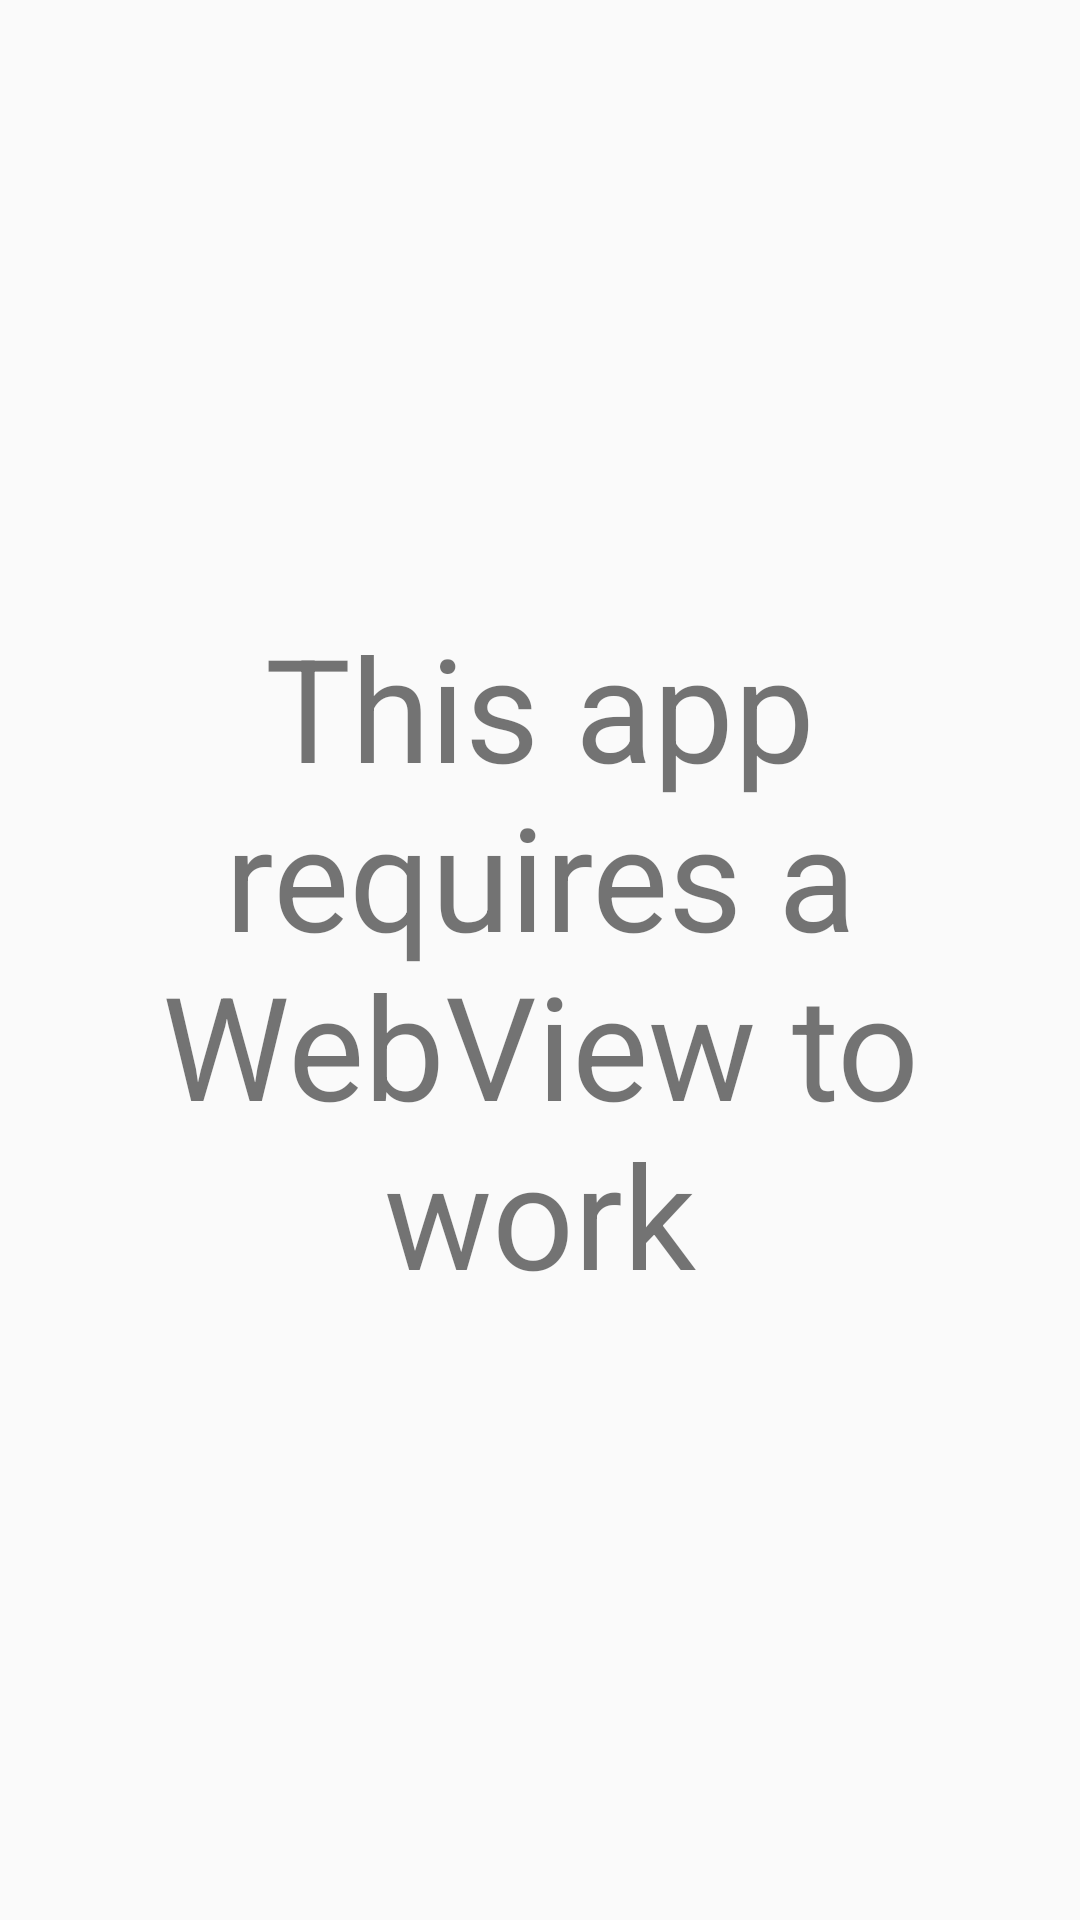

Here is an Android app screen rendered from its layout file. Give the layout XML and the strings, colors and styles it references.
<!-- AndroidManifest.xml: application theme AppTheme -->
<!-- res/layout/no_webview.xml -->
<?xml version="1.0" encoding="utf-8"?>
<LinearLayout
    android:layout_width="fill_parent"
    android:layout_height="fill_parent"
    xmlns:android="http://schemas.android.com/apk/res/android">
    <TextView
        android:textSize="48.0sp"
        android:gravity="center"
        android:id="@id/textView"
        android:layout_width="0.0dip"
        android:layout_height="fill_parent"
        android:text="@string/no_webview_text"
        android:layout_weight="1.0" />
</LinearLayout>
<!-- resources referenced by this layout -->
<resources>
  <string name="no_webview_text">This app requires a WebView to work</string>
  <color name="colorAccent">#ffff4081</color>
  <color name="colorPrimary">#ff3f51b5</color>
  <color name="colorPrimaryDark">#ff303f9f</color>
  <style name="Base.Theme.AppCompat.Light" parent="@style/Base.V22.Theme.AppCompat.Light" />
  <style name="ThemeOverlay.AppCompat.Light" parent="@style/Base.ThemeOverlay.AppCompat.Light" />
  <color name="primary_material_dark">@color/material_grey_900</color>
  <color name="primary_dark_material_dark">@android:color/black</color>
  <color name="material_grey_900">#ff212121</color>
  <color name="foreground_material_light">@android:color/black</color>
  <color name="background_material_light">@color/material_grey_50</color>
  <color name="highlighted_text_material_light">#66009688</color>
  <color name="foreground_material_dark">@android:color/white</color>
  <color name="background_floating_material_light">@android:color/white</color>
  <color name="button_material_light">#ffd6d7d7</color>
  <color name="ripple_material_light">#1f000000</color>
  <color name="material_grey_50">#fffafafa</color>
  <color name="background_material_dark">@color/material_grey_850</color>
  <color name="highlighted_text_material_dark">#6680cbc4</color>
  <color name="background_floating_material_dark">@color/material_grey_800</color>
  <color name="button_material_dark">#ff5a595b</color>
  <color name="ripple_material_dark">#33ffffff</color>
  <style name="Platform.AppCompat.Light" parent="@style/Platform.V21.AppCompat.Light" />
  <style name="Widget.AppCompat.TextView" parent="@style/Base.Widget.AppCompat.TextView" />
  <dimen name="abc_action_bar_default_height_material">56.0dip</dimen>
  <string name="abc_action_mode_done">Done</string>
  <style name="Widget.AppCompat.ActionMode" parent="@style/Base.Widget.AppCompat.ActionMode" />
  <style name="AlertDialog.AppCompat.Light" parent="@style/Base.AlertDialog.AppCompat.Light" />
  <style name="Widget.AppCompat.ButtonBar" parent="@style/Base.Widget.AppCompat.ButtonBar" />
  <style name="Widget.AppCompat.Button" parent="@style/Base.Widget.AppCompat.Button" />
  <color name="accent_material_light">@color/material_deep_teal_500</color>
  <color name="error_color_material_light">#ffff5722</color>
  <color name="primary_material_light">@color/material_grey_100</color>
  <color name="primary_dark_material_light">@color/material_grey_600</color>
  <dimen name="abc_dialog_corner_radius_material">2.0dip</dimen>
  <dimen name="abc_dialog_padding_material">24.0dip</dimen>
  <style name="Widget.AppCompat.EditText" parent="@style/Base.Widget.AppCompat.EditText" />
  <style name="Widget.AppCompat.ImageButton" parent="@style/Base.Widget.AppCompat.ImageButton" />
  <dimen name="abc_list_item_height_material">64.0dip</dimen>
  <dimen name="abc_list_item_height_large_material">80.0dip</dimen>
  <dimen name="abc_list_item_height_small_material">48.0dip</dimen>
  <item type="dimen" name="abc_list_item_padding_horizontal_material">@dimen/abc_action_bar_content_inset_material</item>
  <style name="Theme.AppCompat.CompactMenu" parent="@style/Base.Theme.AppCompat.CompactMenu" />
  <dimen name="abc_panel_menu_list_width">296.0dip</dimen>
  <style name="Widget.AppCompat.RatingBar" parent="@style/Base.Widget.AppCompat.RatingBar" />
  <style name="Widget.AppCompat.Light.SearchView" parent="@style/Widget.AppCompat.SearchView" />
  <style name="Widget.AppCompat.SeekBar" parent="@style/Base.Widget.AppCompat.SeekBar" />
  <style name="Widget.AppCompat.Spinner" parent="@style/Base.Widget.AppCompat.Spinner" />
  <style name="Widget.AppCompat.Toolbar" parent="@style/Base.Widget.AppCompat.Toolbar" />
  <color name="material_grey_850">#ff303030</color>
  <color name="material_grey_800">#ff424242</color>
  <string name="abc_search_hint">Search…</string>
  <style name="Base.Widget.AppCompat.TextView" parent="@android:style/Widget.Material.TextView" />
</resources>
